Image classification data set "FinalData" (animagus12/Smart-Crop-Recommendation-Weed-and-Pest-Recognition on GitHub). Class labels (12): black-grass, charlock, cleavers, common chickweed, common wheat, fat hen, loose silky-bent, maize, scentless mayweed, shepherdγçös purse, small-flowered cranesbill, sugar beet.

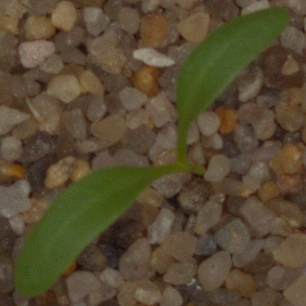
Label: sugar beet

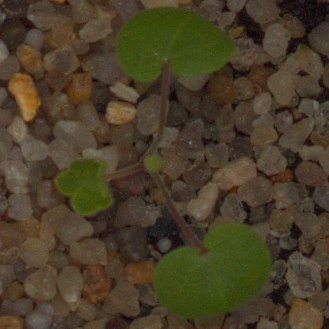
Label: small-flowered cranesbill

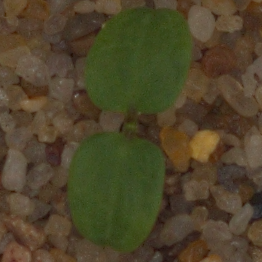
Label: cleavers

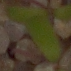
Label: fat hen

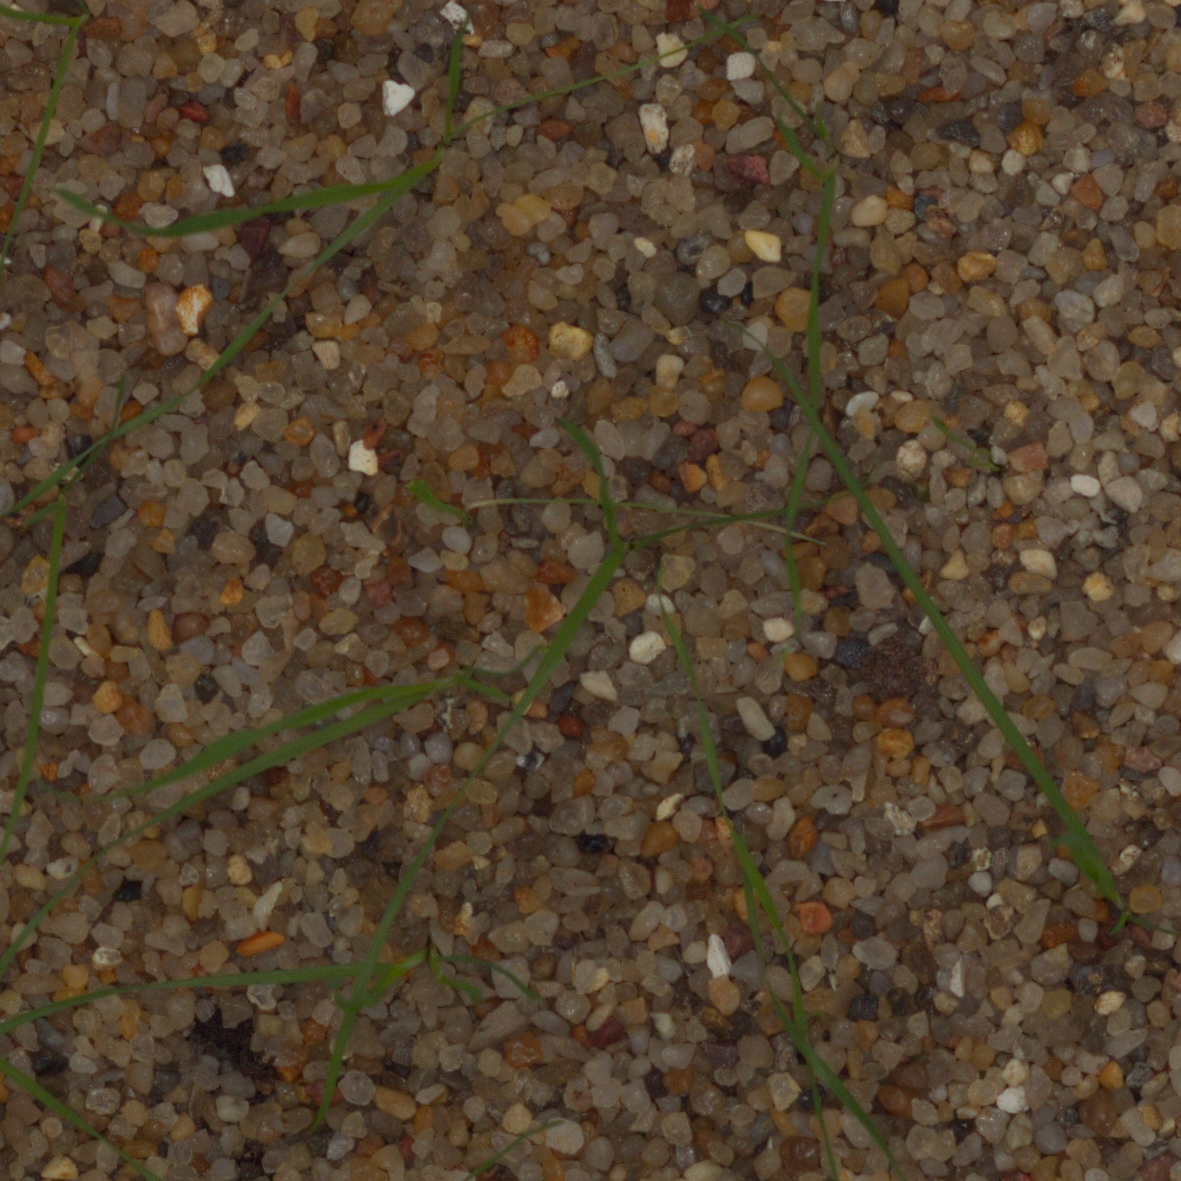
Label: loose silky-bent

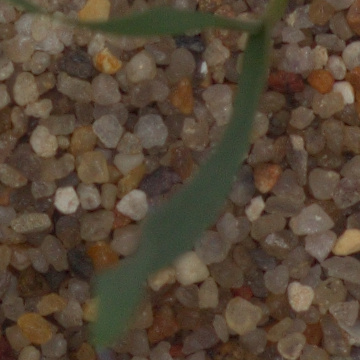
Label: common wheat
